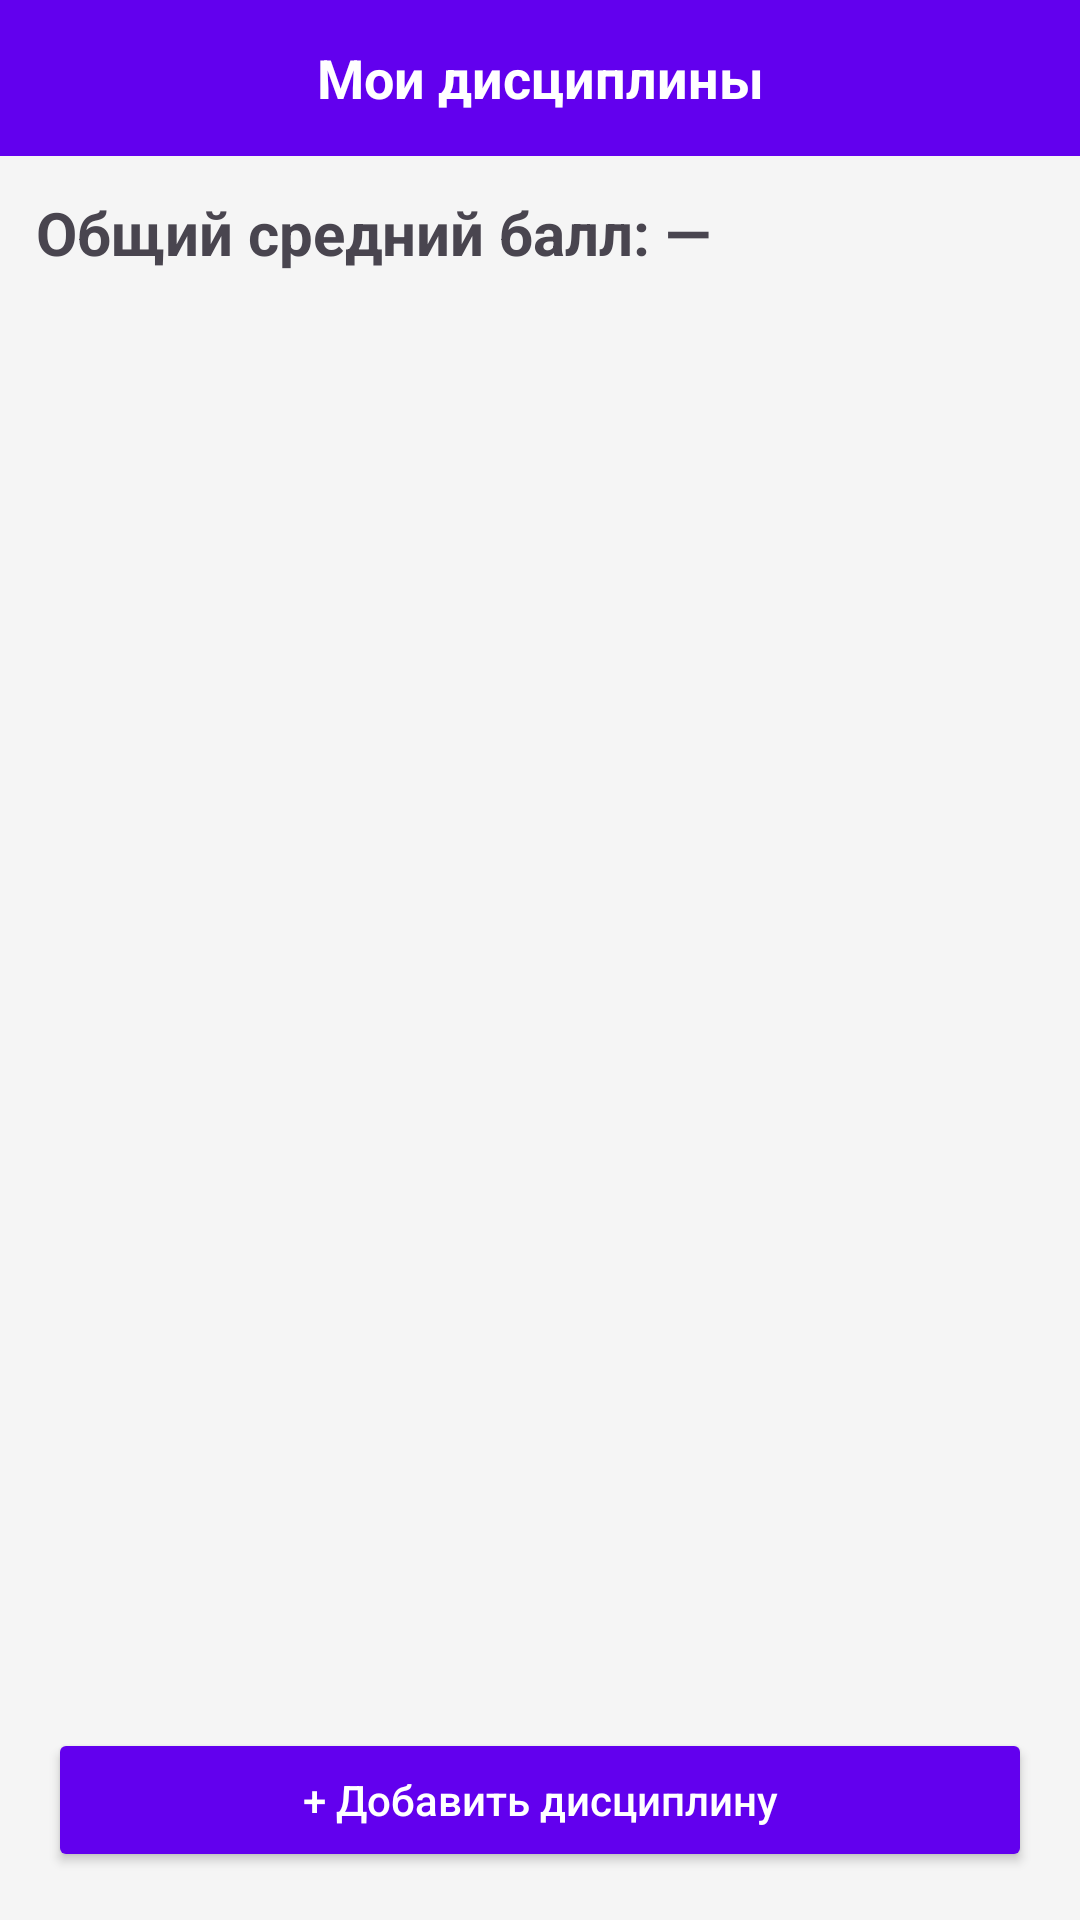

Android layout source for this screen:
<!-- AndroidManifest.xml: application theme Theme.StudentGradeTracker -->
<!-- res/layout/activity_discipline_list.xml -->
<?xml version="1.0" encoding="utf-8"?>
<LinearLayout
    xmlns:android="http://schemas.android.com/apk/res/android"
    android:layout_width="match_parent"
    android:layout_height="match_parent"
    android:orientation="vertical"
    android:background="@color/screen_background">

    <TextView
        android:layout_width="match_parent"
        android:layout_height="52dp"
        android:background="@color/purple"
        android:text="Мои дисциплины"
        android:textColor="@android:color/white"
        android:textSize="18sp"
        android:textStyle="bold"
        android:gravity="center"/>

    <TextView
        android:id="@+id/emptyDisciplinesText"
        android:layout_width="match_parent"
        android:layout_height="wrap_content"
        android:text="Дисциплин пока нет"
        android:gravity="center"
        android:padding="24dp"
        android:visibility="gone"/>

    <TextView
        android:id="@+id/overallAverage"
        android:layout_width="match_parent"
        android:layout_height="wrap_content"
        android:text="Общий средний балл: —"
        android:textSize="20sp"
        android:textStyle="bold"
        android:padding="12dp" />



    <ScrollView
        android:layout_width="match_parent"
        android:layout_height="0dp"
        android:layout_weight="1">

        <LinearLayout
            android:id="@+id/disciplineList"
            android:layout_width="match_parent"
            android:layout_height="wrap_content"
            android:orientation="vertical"
            android:padding="12dp"/>

    </ScrollView>

    <Button
        android:id="@+id/addDisciplineButton"
        android:layout_width="match_parent"
        android:layout_height="wrap_content"
        android:layout_margin="16dp"
        android:text="+ Добавить дисциплину"
        android:textColor="@android:color/white"
        android:backgroundTint="@color/purple"
        android:textAllCaps="false"/>

</LinearLayout>
<!-- resources referenced by this layout -->
<resources>
  <color name="purple">#6200EE</color>
  <color name="screen_background">#F5F5F5</color>
  <style name="Theme.StudentGradeTracker" parent="Base.Theme.StudentGradeTracker" />
  <style name="Base.Theme.StudentGradeTracker" parent="Theme.Material3.DayNight.NoActionBar">
          
          
      </style>
</resources>
